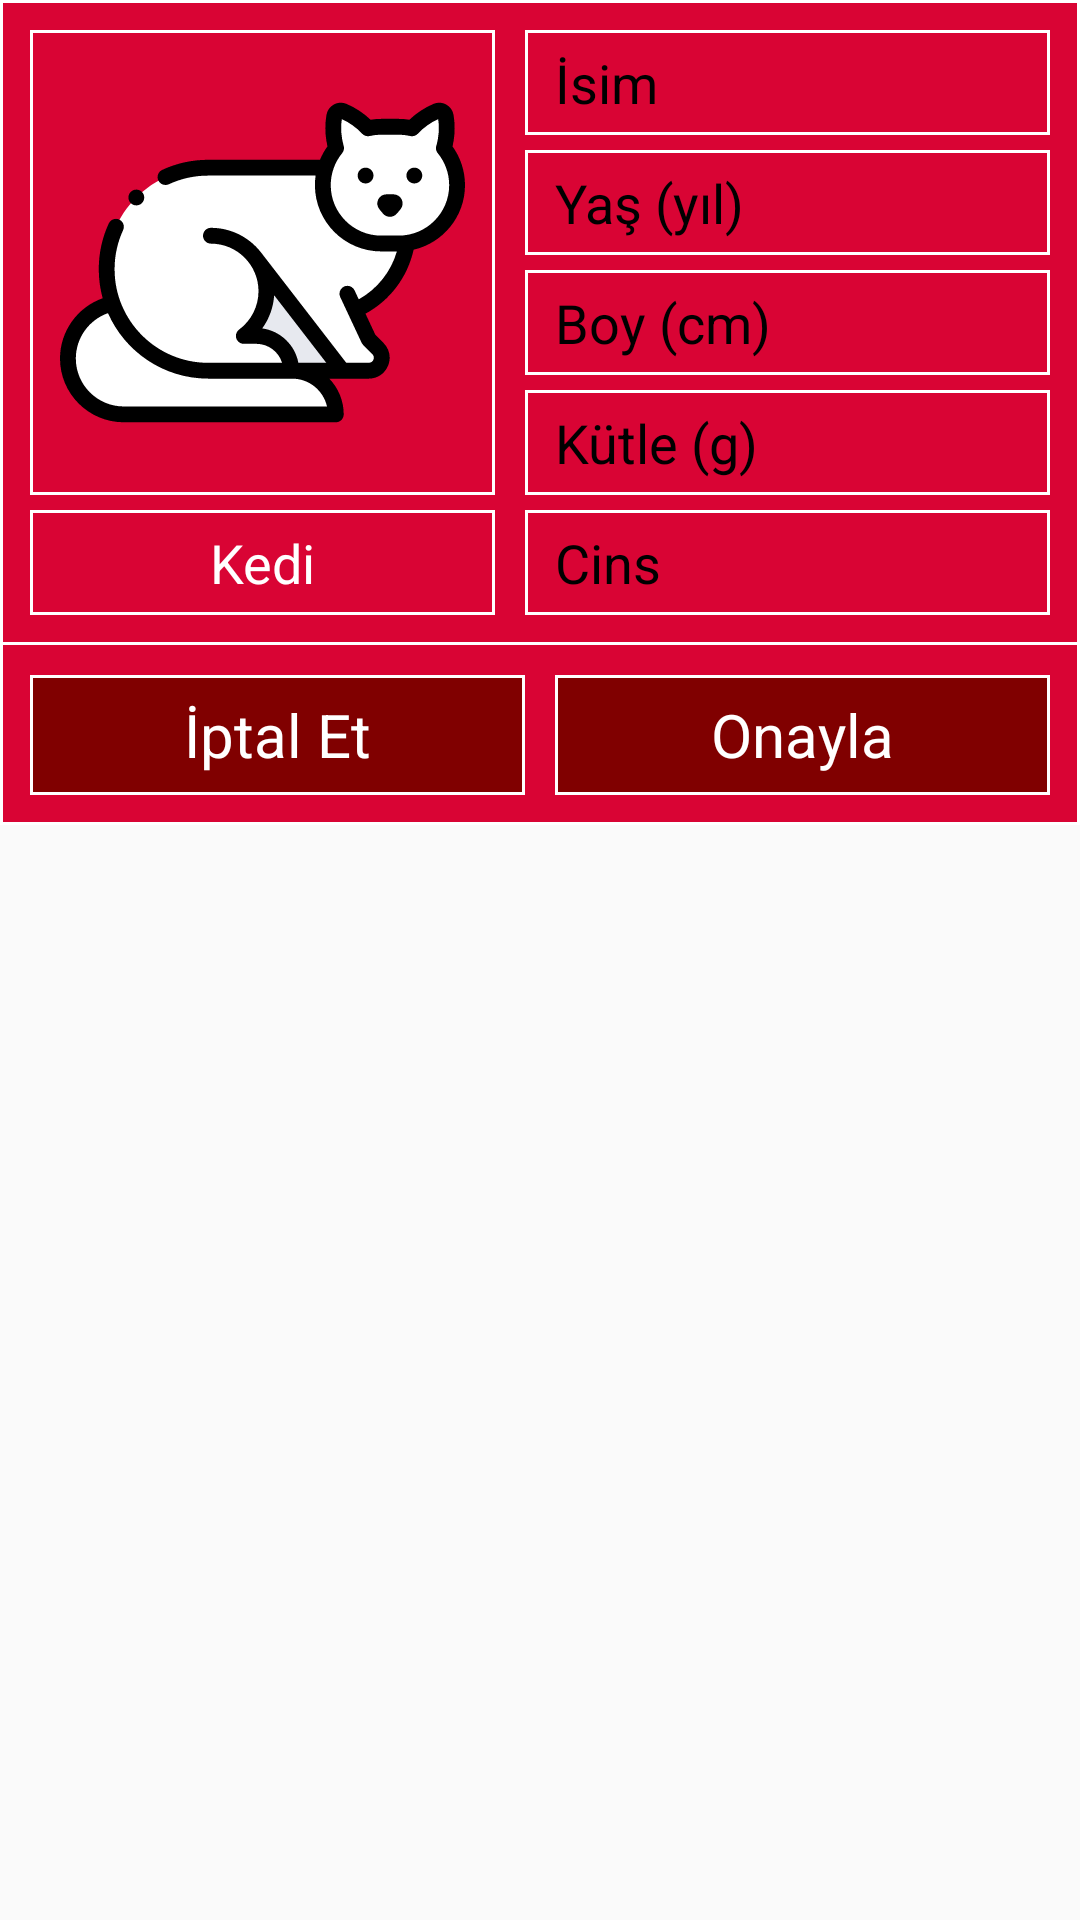

Reconstruct the res/layout file that produces this screen, plus the resources it refers to.
<!-- AndroidManifest.xml: application theme AppTheme -->
<!-- res/layout/linear_new_pet.xml -->
<?xml version="1.0" encoding="utf-8"?>
<LinearLayout
    xmlns:android="http://schemas.android.com/apk/res/android"
    android:layout_width="match_parent"
    android:layout_height="wrap_content"
    android:minWidth="@dimen/Dialog_MinWidth"
    android:orientation="vertical"
    >
    <LinearLayout
        android:layout_width="match_parent"
        android:layout_height="wrap_content"
        android:orientation="horizontal"
        android:background="@drawable/shape_card"
        >
        <Spinner
            android:id="@+id/sPetTypeNPL"
            android:layout_width="0dp"
            android:layout_height="0dp"
            android:spinnerMode="dialog"
            android:prompt="@string/Pet_Type_Hint"
            android:theme="@style/SpinnerDialogTheme"
            />
        <LinearLayout
            android:id="@+id/llPetTypeNPL"
            android:layout_width="wrap_content"
            android:layout_height="wrap_content"
            android:layout_marginEnd="@dimen/App_MarginHor_M"
            android:orientation="vertical"
            android:gravity="center_vertical"
            android:foreground="@drawable/ripple_selectable"
            >
            <ImageView
                android:id="@+id/ivPetIconNPL"
                android:layout_width="@dimen/Pet_Image_Width"
                android:layout_height="@dimen/Pet_Image_Height"
                android:layout_marginBottom="@dimen/App_MarginVer_S"
                android:contentDescription="@string/CD_Icon"
                android:src="@drawable/ic_pet_cat_128"
                android:background="@drawable/shape_box_text"
                />
            <TextView
                android:id="@+id/tvPetLabelNPL"
                android:layout_width="match_parent"
                android:layout_height="@dimen/Pet_Attribute_Height"
                android:gravity="center"
                android:maxLines="1"
                android:text="@string/Pet_Type_Cat"
                android:textSize="@dimen/App_TextSize_S"
                android:textColor="@color/Card_TextColor"
                android:background="@drawable/shape_box_text"
                />
        </LinearLayout>

        <LinearLayout
            android:layout_width="match_parent"
            android:layout_height="wrap_content"
            android:orientation="vertical"
            android:gravity="center_vertical"
            >
            <LinearLayout
                android:layout_width="match_parent"
                android:layout_height="@dimen/Pet_Attribute_Height"
                android:layout_marginBottom="@dimen/App_MarginVer_S"
                android:orientation="horizontal"
                android:background="@drawable/shape_box_text"
                >
                <EditText
                    android:id="@+id/etPetNameNPL"
                    android:layout_width="match_parent"
                    android:layout_height="match_parent"
                    android:inputType="textNoSuggestions"
                    android:importantForAutofill="no"
                    android:maxLines="1"
                    android:maxLength="18"
                    android:hint="@string/Pet_Name_Hint"
                    android:textSize="@dimen/App_TextSize_S"
                    android:textColor="@color/Card_TextColor"
                    android:background="@null"
                    />
            </LinearLayout>

            <LinearLayout
                android:layout_width="match_parent"
                android:layout_height="@dimen/Pet_Attribute_Height"
                android:layout_marginBottom="@dimen/App_MarginVer_S"
                android:orientation="horizontal"
                android:background="@drawable/shape_box_text"
                >
                <EditText
                    android:id="@+id/etPetAgeNPL"
                    android:layout_width="match_parent"
                    android:layout_height="match_parent"
                    android:inputType="number"
                    android:importantForAutofill="no"
                    android:maxLines="1"
                    android:maxLength="2"
                    android:hint="@string/Pet_Age_Hint"
                    android:textSize="@dimen/App_TextSize_S"
                    android:textColor="@color/Card_TextColor"
                    android:background="@null"
                    />
            </LinearLayout>

            <LinearLayout
                android:layout_width="match_parent"
                android:layout_height="@dimen/Pet_Attribute_Height"
                android:layout_marginBottom="@dimen/App_MarginVer_S"
                android:orientation="horizontal"
                android:background="@drawable/shape_box_text"
                >
                <EditText
                    android:id="@+id/etPetHeightNPL"
                    android:layout_width="match_parent"
                    android:layout_height="match_parent"
                    android:inputType="number"
                    android:importantForAutofill="no"
                    android:maxLines="1"
                    android:maxLength="3"
                    android:hint="@string/Pet_Height_Hint"
                    android:textSize="@dimen/App_TextSize_S"
                    android:textColor="@color/Card_TextColor"
                    android:background="@null"
                    />
            </LinearLayout>

            <LinearLayout
                android:layout_width="match_parent"
                android:layout_height="@dimen/Pet_Attribute_Height"
                android:layout_marginBottom="@dimen/App_MarginVer_S"
                android:orientation="horizontal"
                android:background="@drawable/shape_box_text"
                >
                <EditText
                    android:id="@+id/etPetWeightNPL"
                    android:layout_width="match_parent"
                    android:layout_height="match_parent"
                    android:inputType="number"
                    android:importantForAutofill="no"
                    android:maxLines="1"
                    android:maxLength="5"
                    android:hint="@string/Pet_Weight_Hint"
                    android:textSize="@dimen/App_TextSize_S"
                    android:textColor="@color/Card_TextColor"
                    android:background="@null"
                    />
            </LinearLayout>

            <LinearLayout
                android:layout_width="match_parent"
                android:layout_height="@dimen/Pet_Attribute_Height"
                android:orientation="horizontal"
                android:background="@drawable/shape_box_text"
                >
                <EditText
                    android:id="@+id/etPetBreedNPL"
                    android:layout_width="match_parent"
                    android:layout_height="match_parent"
                    android:inputType="textNoSuggestions"
                    android:importantForAutofill="no"
                    android:maxLines="1"
                    android:maxLength="18"
                    android:hint="@string/Pet_Breed_Hint"
                    android:textSize="@dimen/App_TextSize_S"
                    android:textColor="@color/Card_TextColor"
                    android:background="@null"
                    />
            </LinearLayout>
        </LinearLayout>
    </LinearLayout>

    <LinearLayout
        android:layout_width="match_parent"
        android:layout_height="wrap_content"
        android:orientation="horizontal"
        android:weightSum="2"
        android:baselineAligned="false"
        android:background="@drawable/shape_card_button"
        >
        <LinearLayout
            android:id="@+id/llCancelPetNPL"
            android:layout_width="0dp"
            android:layout_height="@dimen/Button_Height"
            android:layout_weight="1"
            android:layout_marginEnd="@dimen/App_MarginHor_M"
            android:orientation="horizontal"
            android:foreground="@drawable/ripple_selectable"
            android:background="@drawable/shape_box_button"
            >
            <TextView
                android:layout_width="match_parent"
                android:layout_height="match_parent"
                android:gravity="center"
                android:text="@string/Cancel_Button"
                android:textSize="@dimen/App_TextSize_M"
                android:textColor="@color/Button_TextColor"
                />
        </LinearLayout>

        <LinearLayout
            android:id="@+id/llConfirmPetNPL"
            android:layout_width="0dp"
            android:layout_height="@dimen/Button_Height"
            android:layout_weight="1"
            android:orientation="horizontal"
            android:foreground="@drawable/ripple_selectable"
            android:background="@drawable/shape_box_button"
            >
            <TextView
                android:layout_width="match_parent"
                android:layout_height="match_parent"
                android:gravity="center"
                android:text="@string/Confirm_Button"
                android:textSize="@dimen/App_TextSize_M"
                android:textColor="@color/Button_TextColor"
                />
        </LinearLayout>
    </LinearLayout>
</LinearLayout>
<!-- resources referenced by this layout -->
<resources>
  <color name="Button_TextColor">@color/white</color>
  <color name="Card_TextColor">@color/white</color>
  <dimen name="App_MarginHor_M">10dp</dimen>
  <dimen name="App_MarginVer_S">5sp</dimen>
  <dimen name="App_TextSize_M">20sp</dimen>
  <dimen name="App_TextSize_S">18sp</dimen>
  <dimen name="Button_Height">40sp</dimen>
  <dimen name="Dialog_MinWidth">400dp</dimen>
  <dimen name="Pet_Attribute_Height">35sp</dimen>
  <dimen name="Pet_Image_Height">155sp</dimen>
  <dimen name="Pet_Image_Width">155dp</dimen>
  <!-- drawable ripple_selectable (drawable) -->
  <?xml version="1.0" encoding="utf-8"?>
  <ripple
      xmlns:android="http://schemas.android.com/apk/res/android"
      android:color="@color/Ripple_BackColor"
      >
      <item
          android:id="@android:id/mask"
          android:drawable="@color/Ripple_ForeColor"
          />
  </ripple>
  <!-- drawable shape_box_text (drawable) -->
  <?xml version="1.0" encoding="utf-8"?>
  <shape
      xmlns:android="http://schemas.android.com/apk/res/android"
      android:shape="rectangle"
      >
      <corners
          android:radius="0dp"
          />
      <padding
          android:left="10dp"
          android:right="10dp"
          android:top="5dp"
          android:bottom="5dp"
          />
      <stroke
          android:width="1dp"
          android:color="@color/Card_BorderColor"
          />
  </shape>
  <string name="CD_Icon" translatable="false">"Icon"</string>
  <string name="Cancel_Button">"İptal Et"</string>
  <string name="Confirm_Button">"Onayla"</string>
  <string name="Pet_Age_Hint">"Yaş (yıl)"</string>
  <string name="Pet_Breed_Hint">"Cins"</string>
  <string name="Pet_Height_Hint">"Boy (cm)"</string>
  <string name="Pet_Name_Hint">"İsim"</string>
  <string name="Pet_Type_Cat">"Kedi"</string>
  <string name="Pet_Type_Hint">"Evcil Hayvanın Türü"</string>
  <string name="Pet_Weight_Hint">"Kütle (g)"</string>
  <style name="SpinnerDialogTheme">
          <item name="colorAccent">@color/Card_AccentColor</item>
          <item name="android:textColorPrimary">@color/Card_TextColor</item>
          <item name="android:background">@color/Card_BackColor</item>
      </style>
  <style name="AppTheme" parent="Theme.AppCompat.Light.DarkActionBar">
          
          <item name="colorPrimary">@color/colorPrimary</item>
          <item name="colorPrimaryDark">@color/colorPrimaryDark</item>
          <item name="colorAccent">@color/colorAccent</item>
  
          <item name="actionBarSize">@dimen/Toolbar_Height</item>
          <item name="windowActionBar">false</item>
          <item name="windowNoTitle">true</item>
  
          <item name="android:textColorHint">@color/Card_Hint_TextColor</item>
      </style>
  <color name="white">#FFFFFF</color>
  <color name="Ripple_BackColor">@color/gray</color>
  <color name="Ripple_ForeColor">@color/white</color>
  <color name="Button_BackColor">@color/maroon</color>
  <color name="Button_BorderColor">@color/white</color>
  <color name="Card_BorderColor">@color/white</color>
  <color name="Card_BackColor">@color/maroon2</color>
  <color name="Card_AccentColor">@color/white</color>
  <color name="colorPrimary">@color/App_BackColor</color>
  <color name="colorPrimaryDark">@color/Toolbar_BackColor</color>
  <color name="colorAccent">@color/App_AccentColor</color>
  <dimen name="Toolbar_Height">50dp</dimen>
  <color name="Card_Hint_TextColor">@color/black</color>
  <color name="gray">#808080</color>
  <color name="maroon">#800000</color>
  <color name="maroon2">#D90434</color>
  <color name="App_BackColor">@color/teal</color>
  <color name="Toolbar_BackColor">@color/black</color>
  <color name="App_AccentColor">@color/white</color>
  <color name="black">#000000</color>
  <color name="teal">#008080</color>
</resources>
